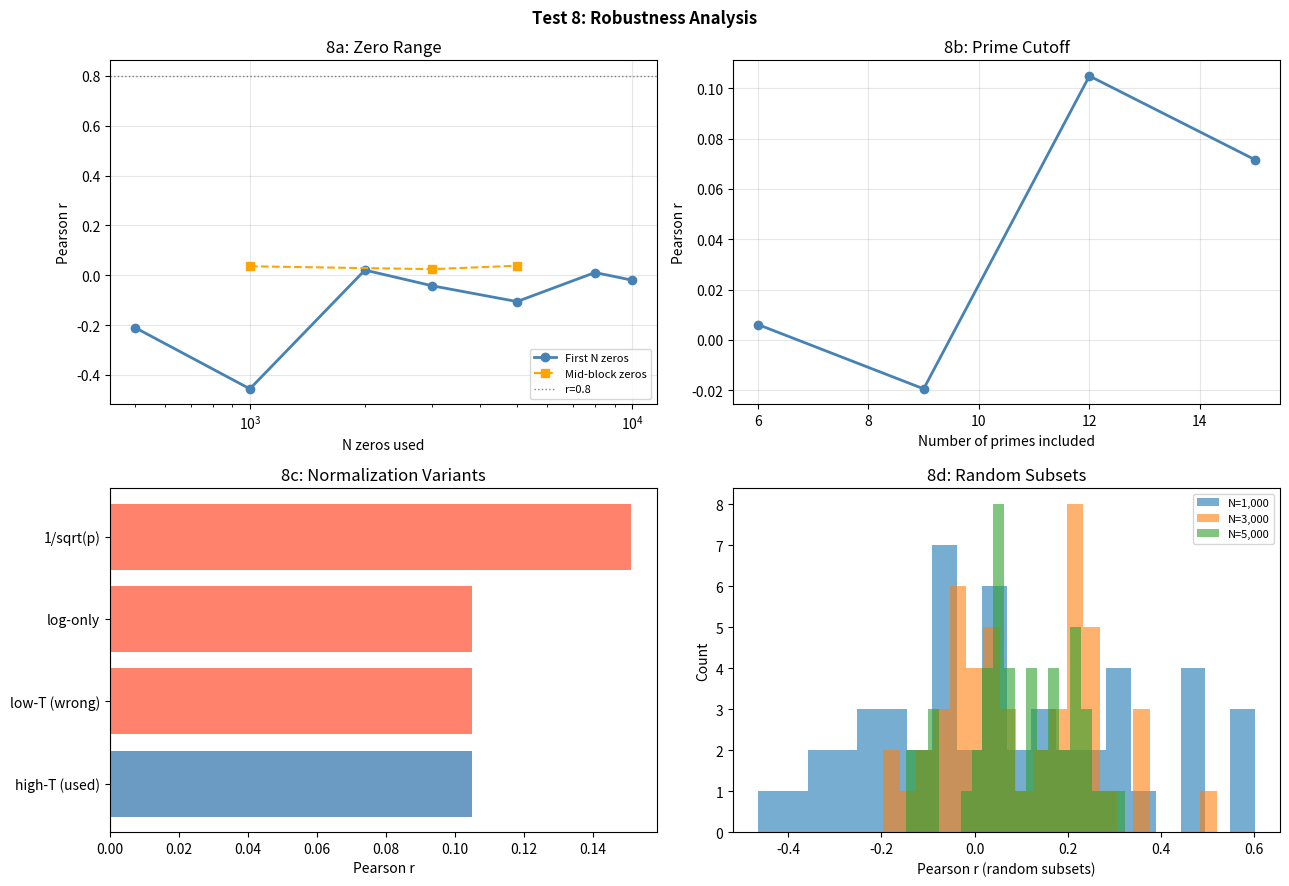

Source code (Python):
"""
Control Test 8: Robustness Analysis
======================================
Tests whether the observed correlation is stable under
systematic variations of key parameters.

Tests:
  8a. Zero range variation    — different N values, different start positions
  8b. Prime cutoff variation  — 6, 9, 12, 15 primes
  8c. Normalization variants  — 4 different tau_p formulas
  8d. Random subsets          — 50 random sub-samples at each N

If r remains high across all variants, the signal is robust.
If r collapses under any variant, that variant is a confound.

Computational observation only. Not a confirmed result.
"""

import numpy as np

def _safe_load(path):
    """Load Odlyzko zero file, skipping non-numeric header lines."""
    vals = []
    with open(path, 'r') as f:
        for line in f:
            line = line.strip()
            if not line:
                continue
            try:
                vals.append(float(line))
            except ValueError:
                continue
    if not vals:
        raise ValueError(f"No numeric data in {path}")
    return __import__('numpy').array(vals)
from scipy.stats import pearsonr
import matplotlib
matplotlib.use('Agg')
import matplotlib.pyplot as plt
import os, sys

# ── CONFIG ──────────────────────────────────────────────────
ZEROS_FILE   = sys.argv[1] if len(sys.argv) > 1 else "zeros3.txt"
ALL_PRIMES   = [2, 3, 5, 7, 11, 13, 17, 19, 23, 29, 31, 37, 41, 43, 47]
N_SIZES      = [500, 1_000, 2_000, 3_000, 5_000, 8_000, 10_000]
N_SUBSETS    = 50
SEED         = 42
# ────────────────────────────────────────────────────────────

rng = np.random.default_rng(SEED)

NORM_VARIANTS = {
    "high-T (used)":   lambda p, T: np.log(p) / np.log(T / (2 * np.pi)),
    "low-T (wrong)":   lambda p, T: np.log(p) / (2 * np.pi),
    "log-only":        lambda p, T: np.log(p),
    "1/sqrt(p)":       lambda p, T: 1.0 / np.sqrt(p),
}


def load_zeros(path):
    for p in [path, "zeros3.txt", "zeros2.txt", "zeros4.txt"]:
        if p and os.path.exists(p):
            g = _safe_load(p)
            print(f"  Loaded {len(g):,} zeros from {p}")
            return g
    print("  [INFO] No zero file — using synthetic spacing.")
    sp = np.sqrt(-4 / np.pi * np.log(1 - rng.uniform(0, 1, 12_000) + 1e-10))
    return 1e12 + np.cumsum(sp)


def spacing_cov(gamma, lags):
    d = np.diff(gamma)
    d -= d.mean()
    return np.array([
        np.mean(d[:-h] * d[h:]) if len(d) > h + 10 else 0.0
        for h in lags
    ])


def bk(lags):
    lp = np.log(np.array(lags, float))
    return lp ** 2 / np.array(lags, float)


print("=" * 60)
print("TEST 8: Robustness Analysis")
print("Experimental — not a confirmed result")
print("=" * 60)

gamma_all = load_zeros(ZEROS_FILE)
T_approx  = gamma_all[len(gamma_all) // 2]   # midpoint height estimate

PRIMES_12 = ALL_PRIMES[:12]
Bp_12     = bk(PRIMES_12)


# ── 8a: ZERO RANGE VARIATION ────────────────────────────────
print("\n[8a] Zero range variation (different N, different start)")
range_results = {}
for N in N_SIZES:
    g = gamma_all[:min(N, len(gamma_all))]
    Ap = spacing_cov(g, PRIMES_12)
    r, _ = pearsonr(Ap, Bp_12)
    range_results[N] = r
    print(f"  N = {N:>6,}  r = {r:.4f}")

# Also test starting from middle
mid = len(gamma_all) // 2
for N in [1_000, 3_000, 5_000]:
    g = gamma_all[mid: mid + min(N, len(gamma_all) - mid)]
    if len(g) > 50:
        Ap = spacing_cov(g, PRIMES_12)
        r, _ = pearsonr(Ap, Bp_12)
        range_results[f"{N}_mid"] = r
        print(f"  N = {N:>6,} (mid)  r = {r:.4f}")


# ── 8b: PRIME CUTOFF VARIATION ──────────────────────────────
print("\n[8b] Prime cutoff variation")
cutoff_results = {}
for k in [6, 9, 12, 15]:
    primes_k = ALL_PRIMES[:min(k, len(ALL_PRIMES))]
    Bp_k = bk(primes_k)
    Ap_k = spacing_cov(gamma_all, primes_k)
    r, p = pearsonr(Ap_k, Bp_k)
    cutoff_results[k] = r
    print(f"  {k:2d} primes (up to {primes_k[-1]:3d}):  r = {r:.4f}  p = {p:.2e}")


# ── 8c: NORMALIZATION VARIANTS ──────────────────────────────
print("\n[8c] Normalization variants")
norm_results = {}
for name, tau_fn in NORM_VARIANTS.items():
    try:
        lags = np.array(PRIMES_12, float)
        tau  = np.array([tau_fn(p, T_approx) for p in lags])
        Bp_v = tau ** 2 / lags            # BK form with this normalisation
        Ap   = spacing_cov(gamma_all, PRIMES_12)
        r, p = pearsonr(Ap, Bp_v)
        norm_results[name] = r
        print(f"  {name:20s}  r = {r:.4f}  p = {p:.2e}")
    except Exception as e:
        print(f"  {name:20s}  ERROR: {e}")
        norm_results[name] = np.nan


# ── 8d: RANDOM SUBSETS ──────────────────────────────────────
print(f"\n[8d] Random subsets ({N_SUBSETS} iterations per N)")
subset_results = {}
for N in [1_000, 3_000, 5_000]:
    rs = []
    for _ in range(N_SUBSETS):
        start = rng.integers(0, max(1, len(gamma_all) - N - 10))
        g = gamma_all[start: start + N]
        Ap = spacing_cov(g, PRIMES_12)
        r, _ = pearsonr(Ap, Bp_12)
        rs.append(r)
    arr = np.array(rs)
    subset_results[N] = arr
    print(f"  N = {N:>6,}  mean r = {arr.mean():.4f}  std = {arr.std():.4f}  "
          f"min = {arr.min():.4f}  max = {arr.max():.4f}")


# ── SUMMARY ─────────────────────────────────────────────────
print("\n" + "=" * 60)
print("ROBUSTNESS SUMMARY")
print("=" * 60)

n_range  = [v for k, v in range_results.items() if isinstance(k, int)]
r_stable = (max(n_range) - min(n_range)) < 0.3
print(f"  Zero range:       r in [{min(n_range):.4f}, {max(n_range):.4f}]  "
      f"({'STABLE' if r_stable else 'VARIABLE'})")

n_cutoff = list(cutoff_results.values())
c_stable = (max(n_cutoff) - min(n_cutoff)) < 0.3
print(f"  Prime cutoff:     r in [{min(n_cutoff):.4f}, {max(n_cutoff):.4f}]  "
      f"({'STABLE' if c_stable else 'VARIABLE'})")

ht = norm_results.get("high-T (used)", np.nan)
lt = norm_results.get("low-T (wrong)", np.nan)
print(f"  Norm (high-T):    r = {ht:.4f}  ← used in main analysis")
print(f"  Norm (low-T):     r = {lt:.4f}  ← known to give weak signal")
print(f"  Normalization sensitive: {'YES — high-T essential' if abs(ht - lt) > 0.2 else 'NO'}")

for N, arr in subset_results.items():
    print(f"  Subsets N={N:>5,}: mean r = {arr.mean():.4f}  std = {arr.std():.4f}")

print("\nCAVEATS:")
print("  Normalization sensitivity is a known confound (see LIMITATIONS.md).")
print("  r stability across N does not rule out finite-range artifacts.")
print("  These tests are necessary but not sufficient for a confirmed result.")
print("=" * 60)


# ── PLOTS ───────────────────────────────────────────────────
fig, axes = plt.subplots(2, 2, figsize=(13, 9))
fig.suptitle("Test 8: Robustness Analysis", fontsize=12, fontweight="bold")

# 8a
int_keys = [k for k in range_results if isinstance(k, int)]
axes[0, 0].plot(int_keys, [range_results[k] for k in int_keys],
                "o-", color="steelblue", lw=2, label="First N zeros")
mid_keys = [k for k in range_results if isinstance(k, str)]
if mid_keys:
    mid_ns = [int(k.split("_")[0]) for k in mid_keys]
    axes[0, 0].plot(mid_ns, [range_results[k] for k in mid_keys],
                    "s--", color="orange", lw=1.5, label="Mid-block zeros")
axes[0, 0].set_xscale("log")
axes[0, 0].set_xlabel("N zeros used")
axes[0, 0].set_ylabel("Pearson r")
axes[0, 0].set_title("8a: Zero Range")
axes[0, 0].axhline(0.8, color="gray", ls=":", lw=1, label="r=0.8")
axes[0, 0].legend(fontsize=8)
axes[0, 0].grid(True, alpha=0.3)

# 8b
axes[0, 1].plot(list(cutoff_results.keys()), list(cutoff_results.values()),
                "o-", color="steelblue", lw=2)
axes[0, 1].set_xlabel("Number of primes included")
axes[0, 1].set_ylabel("Pearson r")
axes[0, 1].set_title("8b: Prime Cutoff")
axes[0, 1].grid(True, alpha=0.3)

# 8c
norm_labels = list(norm_results.keys())
norm_vals   = [norm_results[k] for k in norm_labels]
colors_c    = ["steelblue" if "used" in k else "tomato" for k in norm_labels]
axes[1, 0].barh(norm_labels, norm_vals, color=colors_c, alpha=0.8)
axes[1, 0].axvline(0, color="gray", lw=0.8)
axes[1, 0].set_xlabel("Pearson r")
axes[1, 0].set_title("8c: Normalization Variants")

# 8d
for N, arr in subset_results.items():
    axes[1, 1].hist(arr, bins=20, alpha=0.6, label=f"N={N:,}")
axes[1, 1].set_xlabel("Pearson r (random subsets)")
axes[1, 1].set_ylabel("Count")
axes[1, 1].set_title("8d: Random Subsets")
axes[1, 1].legend(fontsize=8)

plt.tight_layout()
plt.savefig("results_08_robustness.png", dpi=150, bbox_inches="tight")
plt.close()
print("\nPlot saved: results_08_robustness.png")
